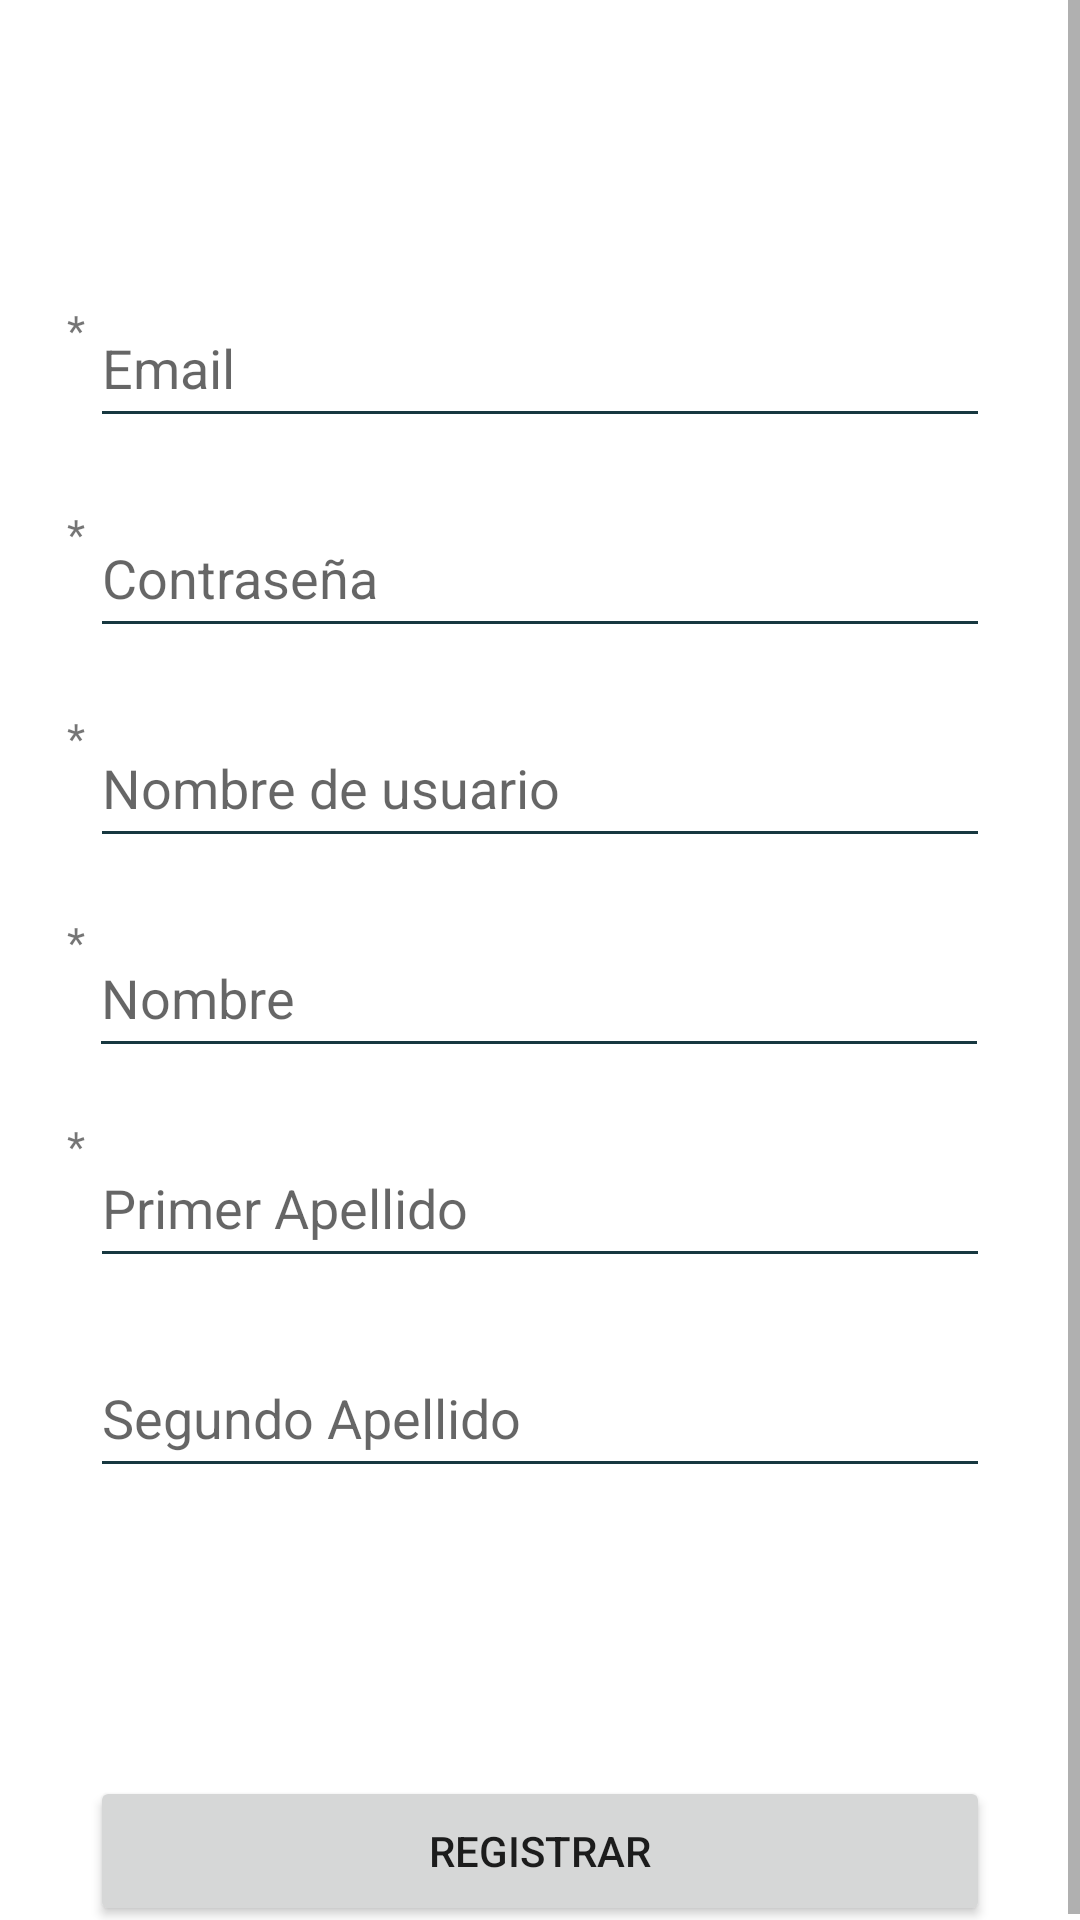

Produce the Android XML layout that renders to this screen, including the resource entries it uses.
<!-- AndroidManifest.xml: application theme Theme.ConcesionarioCoches -->
<!-- res/layout/activity_registrar.xml -->
<?xml version="1.0" encoding="utf-8"?>
<androidx.constraintlayout.widget.ConstraintLayout xmlns:android="http://schemas.android.com/apk/res/android"
    xmlns:app="http://schemas.android.com/apk/res-auto"
    xmlns:tools="http://schemas.android.com/tools"
    android:layout_width="match_parent"
    android:layout_height="match_parent"
    tools:context="controller.RegistrarActivity">

    <ScrollView
        android:layout_width="match_parent"
        android:layout_height="match_parent"
        tools:layout_editor_absoluteX="0dp"
        tools:layout_editor_absoluteY="0dp">

        <androidx.constraintlayout.widget.ConstraintLayout
            android:layout_width="match_parent"
            android:layout_height="wrap_content">

            <EditText
                android:id="@+id/txtPasswordRegistrar"
                android:layout_width="@dimen/anchuraTxt"
                android:layout_height="@dimen/alturaTxt"
                android:layout_marginTop="@dimen/dim20"
                android:autofillHints="@string/hintPassword"
                android:backgroundTint="@color/ColorPrincipal"
                android:ems="10"
                android:hint="@string/hintPassword"
                android:inputType="textPassword"
                app:layout_constraintEnd_toEndOf="parent"
                app:layout_constraintStart_toStartOf="parent"
                app:layout_constraintTop_toBottomOf="@+id/txtEmailRegistrar" />

            <EditText
                android:id="@+id/txtApellido1Registrar"
                android:layout_width="@dimen/anchuraTxt"
                android:layout_height="@dimen/alturaTxt"
                android:layout_marginTop="@dimen/dim20"
                android:autofillHints=""
                android:backgroundTint="@color/ColorPrincipal"
                android:ems="10"
                android:hint="@string/hintApellido_1"
                android:inputType="textPersonName"
                app:layout_constraintEnd_toEndOf="parent"
                app:layout_constraintStart_toStartOf="parent"
                app:layout_constraintTop_toBottomOf="@+id/txtNombre" />

            <TextView
                android:id="@+id/textView2"
                android:layout_width="@dimen/alturaAsterisco"
                android:layout_height="@dimen/anchuraAsterisco"
                android:layout_marginStart="@dimen/dim10"
                android:layout_marginTop="@dimen/dim40"
                android:gravity="center"
                android:text="@string/fieldObligatorio"
                app:layout_constraintStart_toStartOf="parent"
                app:layout_constraintTop_toBottomOf="@+id/textView" />

            <TextView
                android:id="@+id/textView5"
                android:layout_width="@dimen/alturaAsterisco"
                android:layout_height="@dimen/anchuraAsterisco"
                android:layout_marginStart="@dimen/dim10"
                android:layout_marginTop="@dimen/dim40"
                android:gravity="center"
                android:text="@string/fieldObligatorio"
                app:layout_constraintStart_toStartOf="parent"
                app:layout_constraintTop_toBottomOf="@+id/textView4" />

            <TextView
                android:id="@+id/textView"
                android:layout_width="@dimen/alturaAsterisco"
                android:layout_height="@dimen/anchuraAsterisco"
                android:layout_marginStart="@dimen/dim10"
                android:layout_marginTop="@dimen/dim96"
                android:gravity="center"
                android:text="@string/fieldObligatorio"
                app:layout_constraintStart_toStartOf="parent"
                app:layout_constraintTop_toTopOf="parent" />

            <EditText
                android:id="@+id/txtNickRegistrar"
                android:layout_width="@dimen/anchuraTxt"
                android:layout_height="@dimen/alturaTxt"
                android:layout_marginTop="@dimen/dim20"
                android:autofillHints="@string/hintNick"
                android:backgroundTint="@color/ColorPrincipal"
                android:ems="10"
                android:hint="@string/hintNick"
                android:inputType="textPersonName"
                app:layout_constraintEnd_toEndOf="parent"
                app:layout_constraintStart_toStartOf="parent"
                app:layout_constraintTop_toBottomOf="@+id/txtPasswordRegistrar" />

            <TextView
                android:id="@+id/textView4"
                android:layout_width="@dimen/alturaAsterisco"
                android:layout_height="@dimen/anchuraAsterisco"
                android:layout_marginStart="@dimen/dim10"
                android:layout_marginTop="@dimen/dim40"
                android:gravity="center"
                android:text="@string/fieldObligatorio"
                app:layout_constraintStart_toStartOf="parent"
                app:layout_constraintTop_toBottomOf="@+id/textView3" />

            <EditText
                android:id="@+id/txtEmailRegistrar"
                android:layout_width="@dimen/anchuraTxt"
                android:layout_height="@dimen/alturaTxt"
                android:layout_marginTop="@dimen/dim96"
                android:autofillHints="@string/hintEmail"
                android:backgroundTint="@color/ColorPrincipal"
                android:ems="10"
                android:hint="@string/hintEmail"
                android:inputType="textEmailAddress"
                app:layout_constraintEnd_toEndOf="parent"
                app:layout_constraintStart_toStartOf="parent"
                app:layout_constraintTop_toTopOf="parent" />

            <TextView
                android:id="@+id/textView3"
                android:layout_width="@dimen/alturaAsterisco"
                android:layout_height="@dimen/anchuraAsterisco"
                android:layout_marginStart="@dimen/dim10"
                android:layout_marginTop="@dimen/dim40"
                android:gravity="center"
                android:text="@string/fieldObligatorio"
                app:layout_constraintStart_toStartOf="parent"
                app:layout_constraintTop_toBottomOf="@+id/textView2" />

            <EditText
                android:id="@+id/txtApellido2Registrar"
                android:layout_width="@dimen/anchuraTxt"
                android:layout_height="@dimen/alturaTxt"
                android:layout_marginTop="@dimen/dim20"
                android:autofillHints="@string/hintApellido_2"
                android:backgroundTint="@color/ColorPrincipal"
                android:ems="10"
                android:hint="@string/hintApellido_2"
                android:inputType="textPersonName"
                app:layout_constraintEnd_toEndOf="parent"
                app:layout_constraintStart_toStartOf="parent"
                app:layout_constraintTop_toBottomOf="@+id/txtApellido1Registrar" />

            <EditText
                android:id="@+id/txtNombre"
                android:layout_width="@dimen/anchuraTxt"
                android:layout_height="@dimen/alturaTxt"
                android:layout_marginTop="@dimen/dim20"
                android:autofillHints="@string/hintNombre"
                android:backgroundTint="@color/ColorPrincipal"
                android:ems="10"
                android:hint="@string/hintNombre"
                android:inputType="textPersonName"
                app:layout_constraintEnd_toEndOf="parent"
                app:layout_constraintHorizontal_bias="0.495"
                app:layout_constraintStart_toStartOf="parent"
                app:layout_constraintTop_toBottomOf="@+id/txtNickRegistrar" />

            <Button
                android:id="@+id/BtnRegistrarRegistrar"
                android:layout_width="@dimen/anchuraBotones"
                android:layout_height="@dimen/alturaBotones"
                android:layout_marginTop="@dimen/dim96"
                android:text="@string/Registrar"
                app:layout_constraintEnd_toEndOf="parent"
                app:layout_constraintStart_toStartOf="parent"
                app:layout_constraintTop_toBottomOf="@+id/txtApellido2Registrar" />
        </androidx.constraintlayout.widget.ConstraintLayout>
    </ScrollView>

</androidx.constraintlayout.widget.ConstraintLayout>
<!-- resources referenced by this layout -->
<resources>
  <color name="ColorPrincipal">#173840</color>
  <dimen name="alturaAsterisco">31dp</dimen>
  <dimen name="alturaBotones">50dp</dimen>
  <dimen name="alturaTxt">50dp</dimen>
  <dimen name="anchuraAsterisco">28dp</dimen>
  <dimen name="anchuraBotones">300dp</dimen>
  <dimen name="anchuraTxt">300dp</dimen>
  <dimen name="dim10">10dp</dimen>
  <dimen name="dim20">20dp</dimen>
  <dimen name="dim40">40dp</dimen>
  <dimen name="dim96">96dp</dimen>
  <string name="Registrar">Registrar</string>
  <string name="fieldObligatorio">*</string>
  <string name="hintApellido_1">Primer Apellido</string>
  <string name="hintApellido_2">Segundo Apellido</string>
  <string name="hintEmail">Email</string>
  <string name="hintNick">Nombre de usuario</string>
  <string name="hintNombre">Nombre</string>
  <string name="hintPassword">Contraseña</string>
  <style name="Theme.ConcesionarioCoches" parent="Theme.MaterialComponents.DayNight.DarkActionBar">
          
          <item name="colorPrimary">@color/ColorPrincipal</item>
          <item name="colorPrimaryVariant">@color/purple_700</item>
          <item name="colorOnPrimary">@color/white</item>
          
          <item name="colorSecondary">@color/teal_200</item>
          <item name="colorSecondaryVariant">@color/teal_700</item>
          <item name="colorOnSecondary">@color/black</item>
          
          <item name="android:statusBarColor" tools:targetApi="l">@color/ColorPrincipal</item>
          
      </style>
  <color name="purple_700">#FF3700B3</color>
  <color name="white">#FFFFFFFF</color>
  <color name="teal_200">#FF03DAC5</color>
  <color name="teal_700">#FF018786</color>
  <color name="black">#FF000000</color>
</resources>
